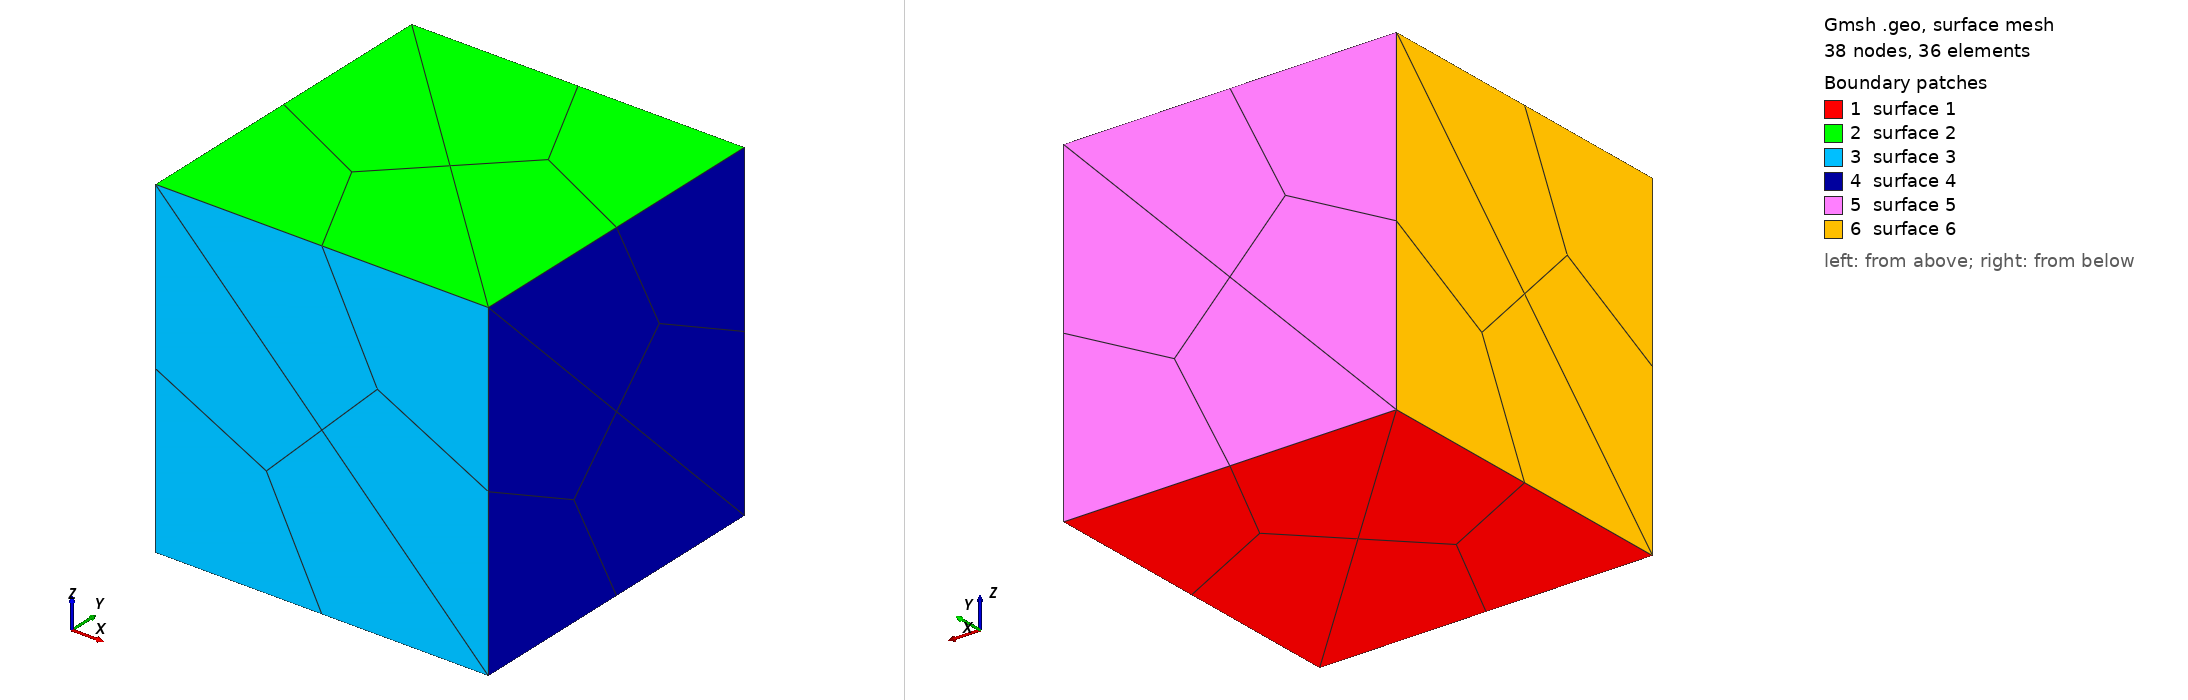

Gmsh geometry script, surface-meshed: 38 nodes, 36 surface elements. Boundary patches (legend numbers): 1 surface 1, 2 surface 2, 3 surface 3, 4 surface 4, 5 surface 5, 6 surface 6. Left view from above one corner, right view from below the opposite corner. The script declares no physical surfaces, so the legend lists its geometric surfaces. The drawing asked Gmsh for element sizes between 1% and 20% of the model's largest extent; the script's own settings can give other sizes.

=== cuboid.geo (drawn) ===

Point(1) = {0, 0, 0, 1.0};
Point(2) = {1, 0, 0, 1.0};
Point(3) = {1, 1, 0, 1.0};
Point(4) = {0, 1, 0, 1.0};
Point(5) = {0, 0, 1, 1.0};
Point(6) = {1, 0, 1, 1.0};
Point(7) = {1, 1, 1, 1.0};
Point(8) = {0, 1, 1, 1.0};

Line(1) = {1, 2};
Line(2) = {2, 3};
Line(3) = {3, 4};
Line(4) = {4, 1};

Line(5) = {5, 6};
Line(6) = {6, 7};
Line(7) = {7, 8};
Line(8) = {8, 5};

Line(9) = {1, 5};
Line(10) = {2, 6};
Line(11) = {3, 7};
Line(12) = {4, 8};


Curve Loop(1) = {1, 2, 3, 4};
Plane Surface(1) = {1};

Curve Loop(2) = {5, 6, 7, 8};
Plane Surface(2) = {2};

Curve Loop(3) = {1, 10, -5, -9};
Plane Surface(3) = {3};

Curve Loop(4) = {2, 11, -6, -10};
Plane Surface(4) = {4};

Curve Loop(5) = {3, 12, -7, -11};
Plane Surface(5) = {5};

Curve Loop(6) = {4, 9, -8, -12};
Plane Surface(6) = {6};


Transfinite Curve {1, 3, 5, 7, 9, 10, 11, 12} = 2;
Transfinite Curve {2, 4, 6, 8} = 2;

Transfinite Surface {1};
Transfinite Surface {2};
Transfinite Surface {3};
Transfinite Surface {4};
Transfinite Surface {5};
Transfinite Surface {6};


Surface Loop(1) = {1, 2, 3, 4, 5, 6};
Volume(1) = {1};
Transfinite Volume {1};


Mesh.SubdivisionAlgorithm = 1;

Physical Volume("Cuboid", 1) = {1};
